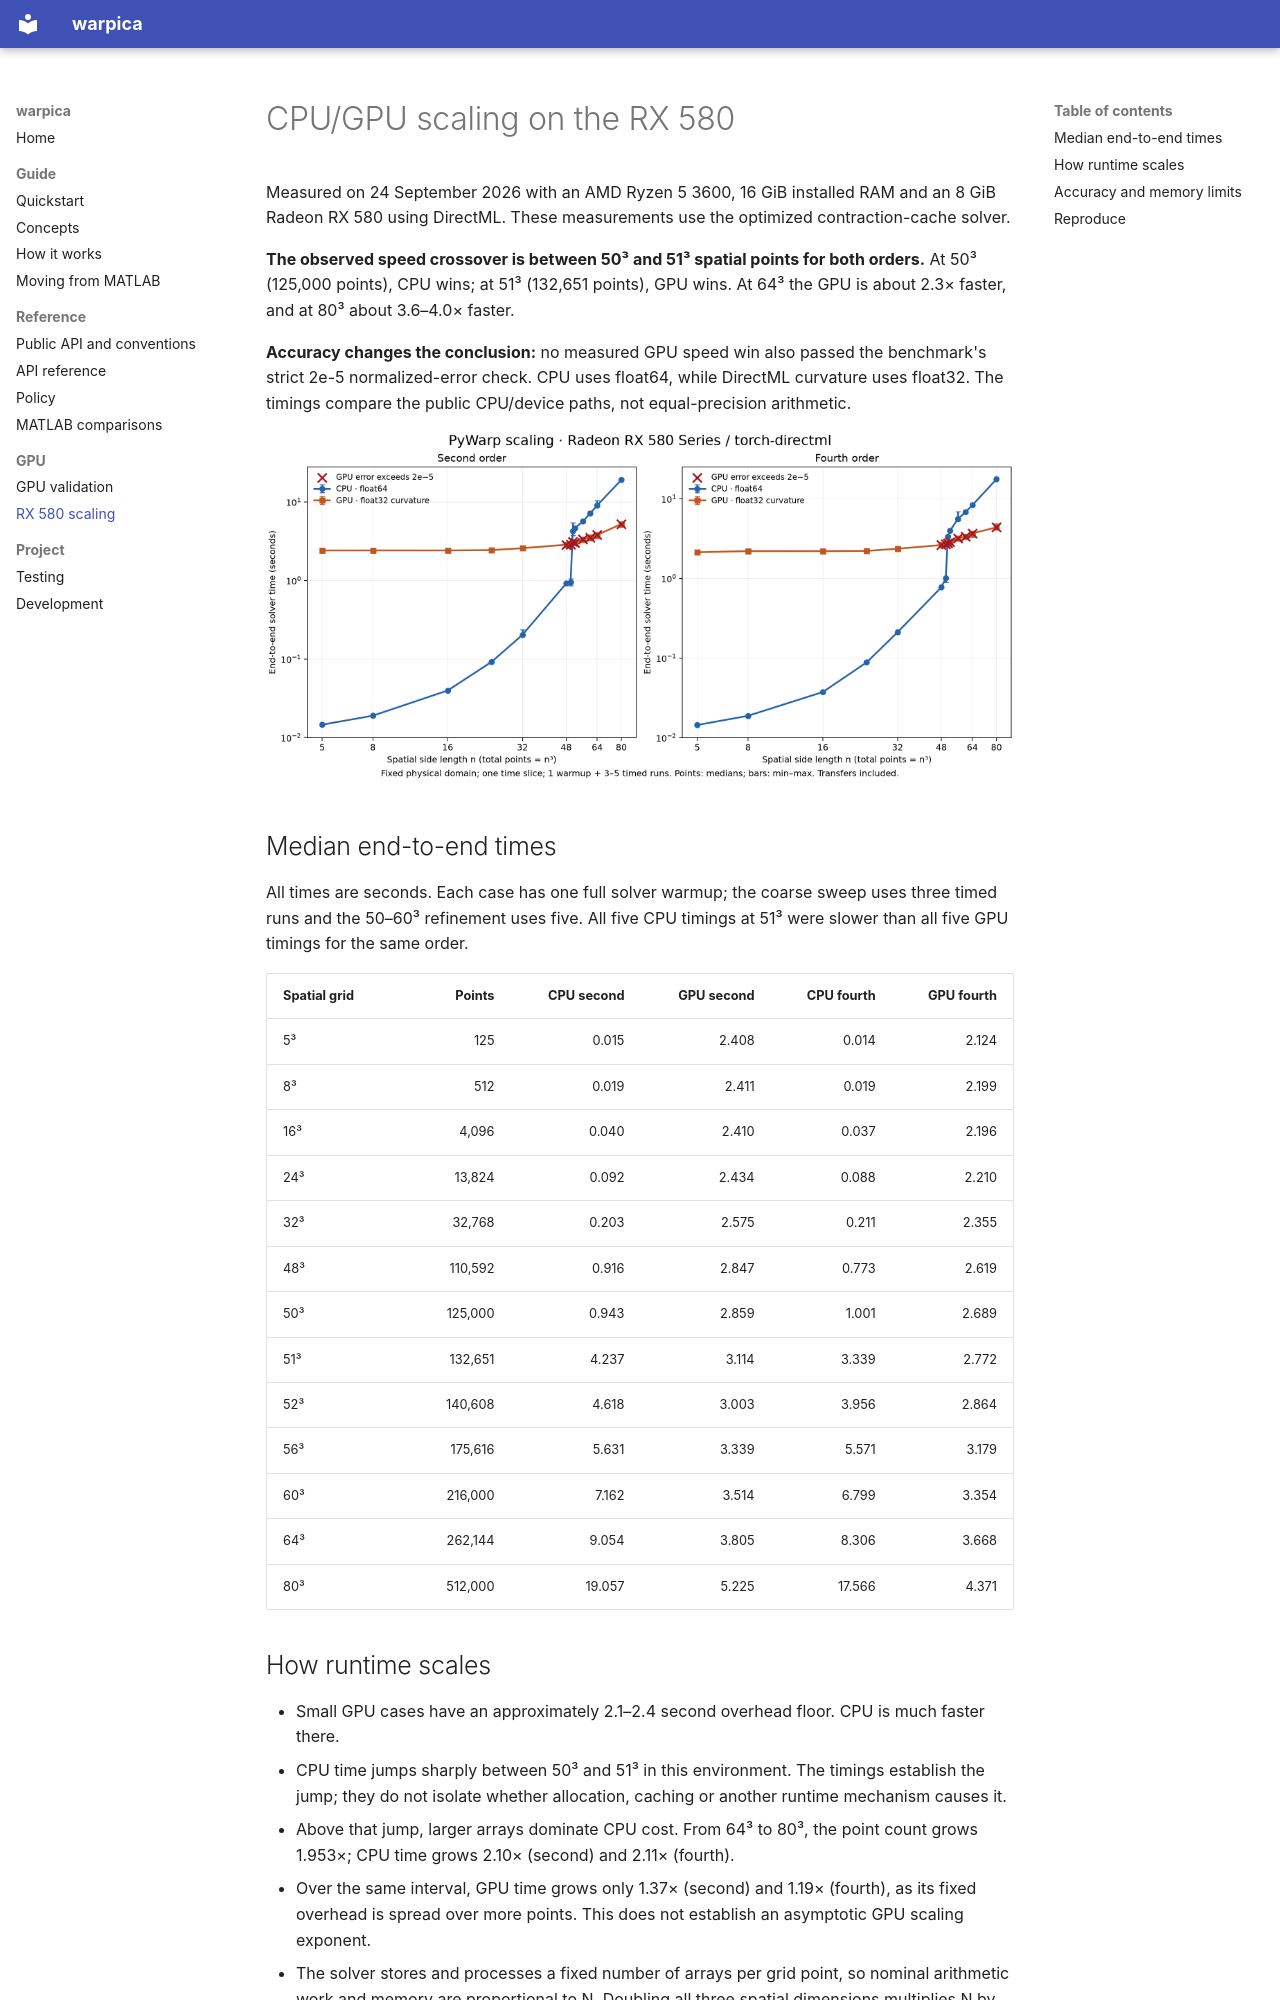

repository: Francesco-Cini/warpica · page: gpu-scaling-rx580/index.html · generator: mkdocs

# CPU/GPU scaling on the RX 580

Measured on 24 September 2026 with an AMD Ryzen 5 3600, 16 GiB installed RAM and an 8 GiB Radeon RX 580 using DirectML. These measurements use the optimized contraction-cache solver.

**The observed speed crossover is between 50³ and 51³ spatial points for both orders.** At 50³ (125,000 points), CPU wins; at 51³ (132,651 points), GPU wins. At 64³ the GPU is about 2.3× faster, and at 80³ about 3.6–4.0× faster.

**Accuracy changes the conclusion:** no measured GPU speed win also passed the benchmark's strict 2e-5 normalized-error check. CPU uses float64, while DirectML curvature uses float32. The timings compare the public CPU/device paths, not equal-precision arithmetic.

![Measured CPU and GPU scaling](assets/rx580-scaling.png)

## Median end-to-end times

All times are seconds. Each case has one full solver warmup; the coarse sweep uses three timed runs and the 50–60³ refinement uses five. All five CPU timings at 51³ were slower than all five GPU timings for the same order.

| Spatial grid | Points | CPU second | GPU second | CPU fourth | GPU fourth |
| --- | ---: | ---: | ---: | ---: | ---: |
| 5³ | 125 | 0.015 | 2.408 | 0.014 | 2.124 |
| 8³ | 512 | 0.019 | 2.411 | 0.019 | 2.199 |
| 16³ | 4,096 | 0.040 | 2.410 | 0.037 | 2.196 |
| 24³ | 13,824 | 0.092 | 2.434 | 0.088 | 2.210 |
| 32³ | 32,768 | 0.203 | 2.575 | 0.211 | 2.355 |
| 48³ | 110,592 | 0.916 | 2.847 | 0.773 | 2.619 |
| 50³ | 125,000 | 0.943 | 2.859 | 1.001 | 2.689 |
| 51³ | 132,651 | 4.237 | 3.114 | 3.339 | 2.772 |
| 52³ | 140,608 | 4.618 | 3.003 | 3.956 | 2.864 |
| 56³ | 175,616 | 5.631 | 3.339 | 5.571 | 3.179 |
| 60³ | 216,000 | 7.162 | 3.514 | 6.799 | 3.354 |
| 64³ | 262,144 | 9.054 | 3.805 | 8.306 | 3.668 |
| 80³ | 512,000 | 19.057 | 5.225 | 17.566 | 4.371 |

## How runtime scales

- Small GPU cases have an approximately 2.1–2.4 second overhead floor. CPU is much faster there.
- CPU time jumps sharply between 50³ and 51³ in this environment. The timings establish the jump; they do not isolate whether allocation, caching or another runtime mechanism causes it.
- Above that jump, larger arrays dominate CPU cost. From 64³ to 80³, the point count grows 1.953×; CPU time grows 2.10× (second) and 2.11× (fourth).
- Over the same interval, GPU time grows only 1.37× (second) and 1.19× (fourth), as its fixed overhead is spread over more points. This does not establish an asymptotic GPU scaling exponent.
- The solver stores and processes a fixed number of arrays per grid point, so nominal arithmetic work and memory are proportional to N. Doubling all three spatial dimensions multiplies N by eight; actual runtime also depends on overhead, memory and allocation behavior.
